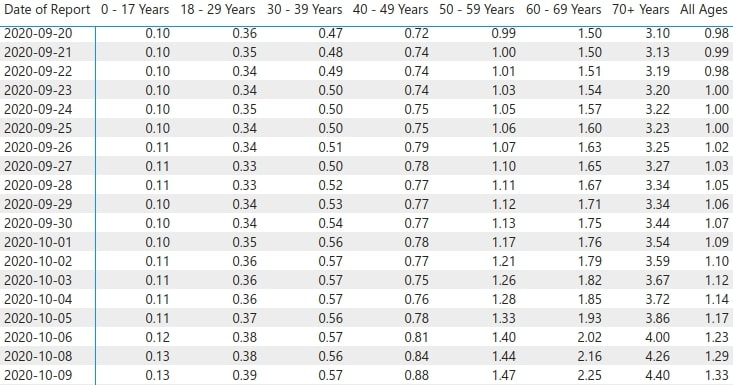

Values plotted in this chart, from the file beside it:
Date  of  Report, 0-17, Years, 18-29, Years, 30-39, Years, 40-49, Years, 50-59, Years, 60-69, Years, 70+  Years, All  Ages
2020-09-20, 0.10, , , 0.36, 0.47, , , 0.72, 0.99, , , 1.50, 3.10, 0
2020-09-21, 0.10, , , 0.35, 0.48, , , 0.74, 1.00, , , 1.50, 3.13, .
2020-09-22, 0.10, , , 0.34, 0.49, , , 0.74, 1.01, , , 1.51, 3.19, 9
2020-09-23, 0.10, , , 0.34, 0.50, , , 0.74, 1.03, , , 1.54, 3.20, 8
2020-09-24, 0.10, , , 0.35, 0.50, , , 0.75, 1.05, , , nar, 3.22, 0
2020-09-25, 0.10, , , 0.34, 0.50, , , 0.75, 1.06, , , 1.60, 3.23, .
2020-09-26, 0.11, , , 0.34, 0.51, , , 0.79, 1.07, , , 1.63, 3.25, 9
2020-09-27, 0.11, , , 0.33, 0.50, , , 0.78, 1.10, , , 1.65, 3.27, 9
2020-09-28, 0.11, , , 0.33, 0.52, , , 0.77, 1.11, , , 1.67, 3.34, 0
2020-09-29, 0.10, , , 0.34, 0.53, , , 0.77, 1.12, , , 1.71, 3.34, .
2020-09-30, 0.10, , , 0.34, 0.54, , , 0.77, 1.13, , , 1.75, 3.44, 9
2020-10-01, 0.10, , , 0.35, 0.56, , , 0.78, 1.17, , , 1.76, 3.54, 8
2020-10-02, 0.11, , , 0.36, 0.57, , , 0.77, 1.21, , , 1.79, 359, 
2020-10-03, 0.11, , , 0.36, 0.57, , , 0.75, 1.26, , , 1.82, 3.67, 
2020-10-04, 0.11, , , 0.36, 0.57, , , 0.76, 1.28, , , 1.85, 3.72, 
2020-10-05, 0.11, , , 0.37, 0.56, , , 0.78, 1.33, , , 1.93, 3.86, 
2020-10-06, 0.12, , , 0.38, 0.57, , , 0.81, 1.40, , , 2.02, 4.00, 
2020-10-08, 0.13, , , 0.38, 0.56, , , 0.84, 1.44, , , 2.16, 4.26, 
